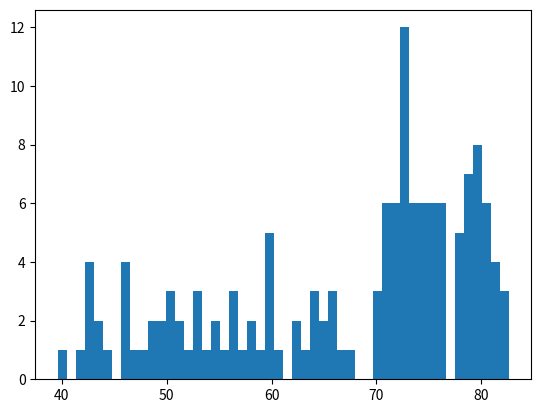

Write the Python code that produced this figure.
import matplotlib.pyplot as plt

year = [1850, 1875, 1900, 1925, 1950, 1975, 2000, 2025]
population = [2.33, 3, 6.5, 6.8, 7.2, 8.1, 8.9, 9.1]

plt.plot(year, population)
plt.show()

#clean what has showed in the show() function
plt.clf()


# draw a scatter Plot
plt.scatter(year, population)
plt.show()
plt.clf()


###############
life_exp = [43.828000000000003, 76.423000000000002, 72.301000000000002, 42.731000000000002, 75.319999999999993, 81.234999999999999,
 79.828999999999994, 75.635000000000005, 64.061999999999998, 79.441000000000003, 56.728000000000002, 65.554000000000002, 74.852000000000004,
 50.728000000000002, 72.390000000000001, 73.004999999999995, 52.295000000000002, 49.579999999999998, 59.722999999999999, 50.43, 80.653000000000006,
 44.741000000000007, 50.651000000000003, 78.552999999999997, 72.960999999999999, 72.888999999999996, 65.152000000000001, 46.462000000000003,
 55.322000000000003, 78.781999999999996, 48.328000000000003, 75.748000000000005, 78.272999999999996, 76.486000000000004, 78.331999999999994,
 54.790999999999997, 72.234999999999999, 74.994, 71.338000000000022, 71.878, 51.578999999999994, 58.039999999999999, 52.947000000000003, 79.313000000000002,
 80.656999999999996, 56.734999999999999, 59.448, 79.406000000000006, 60.021999999999998, 79.483000000000004, 70.259, 56.006999999999998, 46.388000000000012,
 60.915999999999997, 70.198000000000008, 82.207999999999998, 73.338000000000022, 81.757000000000005, 64.698000000000008, 70.650000000000006, 70.963999999999999,
 59.545000000000002, 78.885000000000005, 80.745000000000005, 80.546000000000006, 72.566999999999993, 82.602999999999994, 72.534999999999997, 54.109999999999999,
 67.296999999999997, 78.623000000000005, 77.588000000000022, 71.992999999999995, 42.591999999999999, 45.677999999999997, 73.951999999999998, 59.443000000000012,
 48.302999999999997, 74.241, 54.466999999999999, 64.164000000000001, 72.801000000000002, 76.194999999999993, 66.802999999999997, 74.543000000000006, 71.164000000000001,
 42.082000000000001, 62.069000000000003, 52.906000000000013, 63.784999999999997, 79.762, 80.203999999999994, 72.899000000000001, 56.866999999999997,
 46.859000000000002, 80.195999999999998, 75.640000000000001, 65.483000000000004, 75.536999999999978, 71.751999999999995, 71.421000000000006, 71.688000000000002,
 75.563000000000002, 78.097999999999999, 78.746000000000024, 76.441999999999993, 72.475999999999999, 46.241999999999997, 65.528000000000006, 72.777000000000001,
 63.061999999999998, 74.001999999999995, 42.568000000000012, 79.971999999999994, 74.662999999999997, 77.926000000000002, 48.158999999999999, 49.338999999999999,
 80.941000000000003, 72.396000000000001, 58.555999999999997, 39.613, 80.884, 81.701000000000022, 74.143000000000001, 78.400000000000006, 52.517000000000003,
 70.616, 58.420000000000002, 69.819000000000003, 73.923000000000002, 71.777000000000001, 51.542000000000002, 79.424999999999997, 78.242000000000004,
 76.384, 73.747, 74.248999999999995, 73.421999999999997, 62.698, 42.383999999999993, 43.487000000000002]

# draw a histogram
plt.hist(life_exp)
plt.show()
plt.clf()

# bins divide the histogram into parts
plt.hist(life_exp, bins=50)
plt.show()

